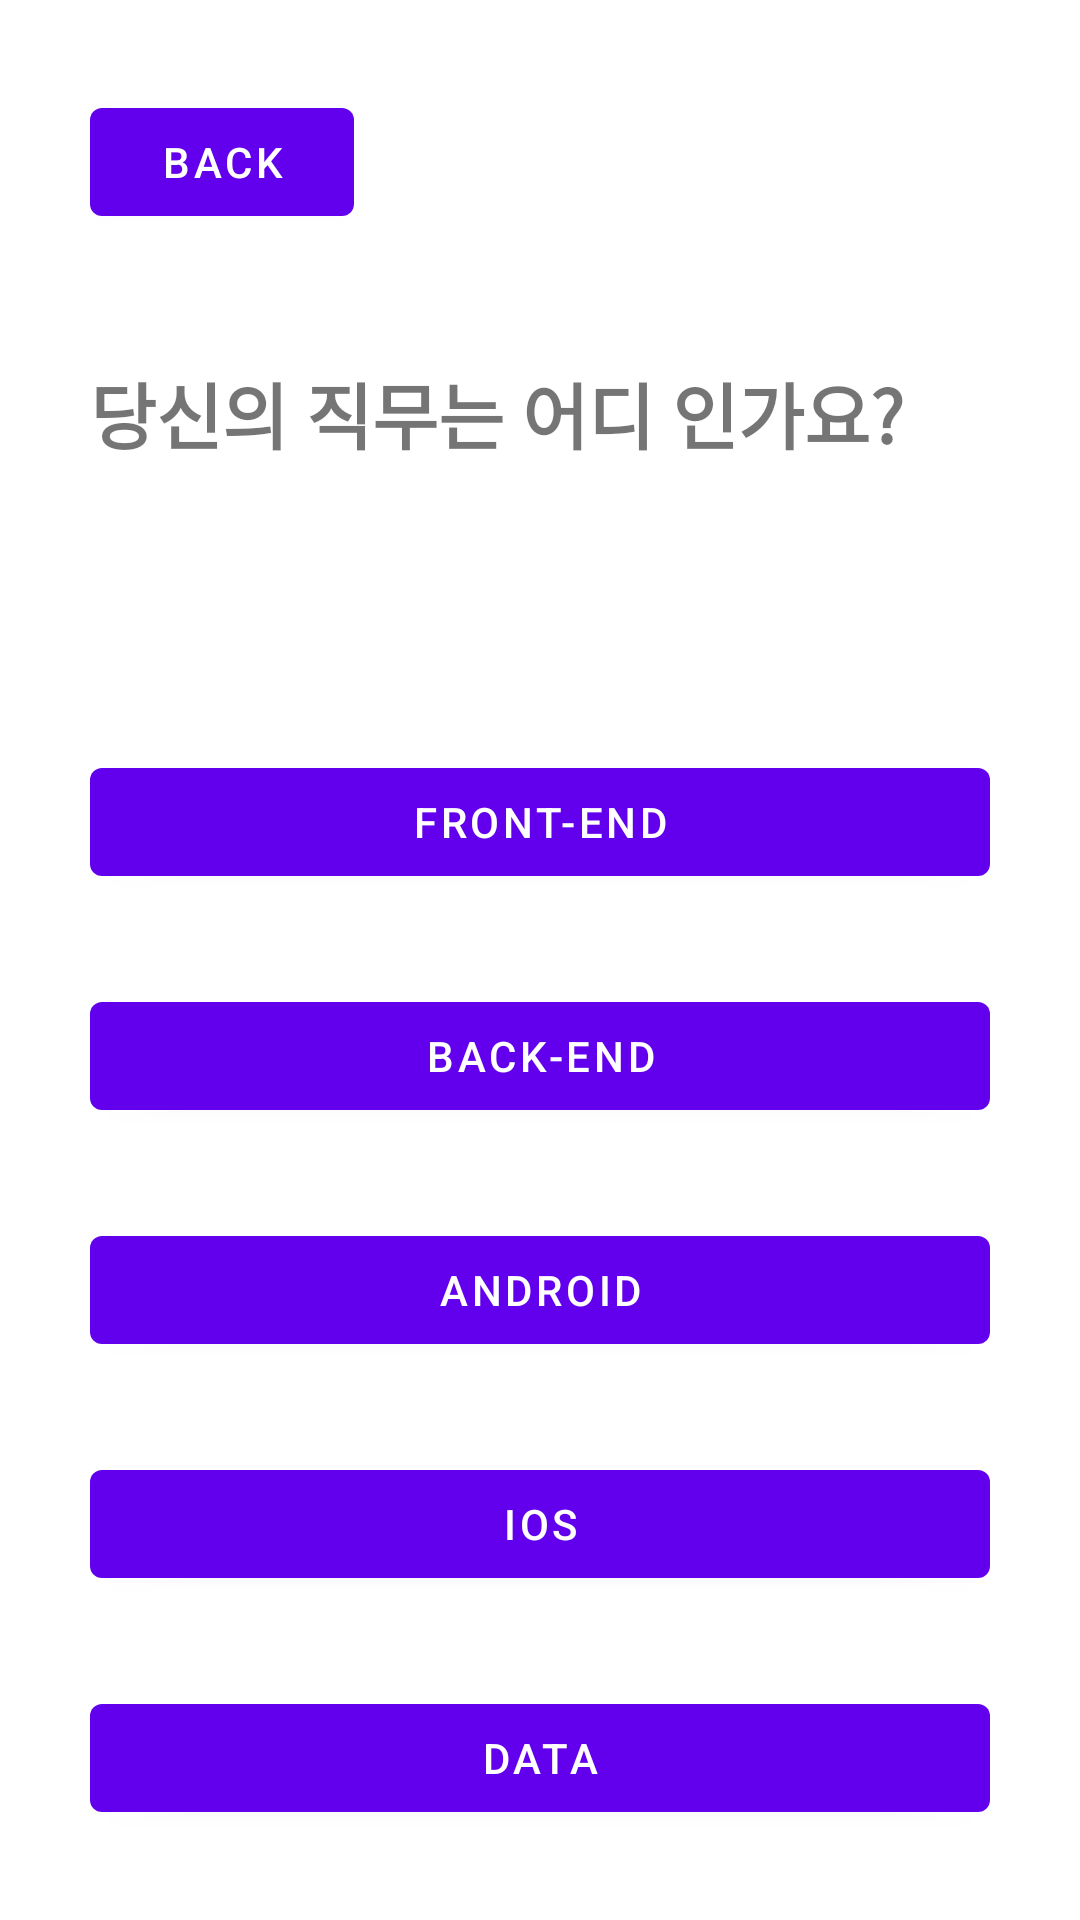

Write the Android layout XML for this screen, with the resource values it uses.
<!-- AndroidManifest.xml: application theme Theme.SWMAndroid -->
<!-- res/layout/activity_set_tech.xml -->
<?xml version="1.0" encoding="utf-8"?>
<androidx.constraintlayout.widget.ConstraintLayout xmlns:android="http://schemas.android.com/apk/res/android"
    xmlns:app="http://schemas.android.com/apk/res-auto"
    xmlns:tools="http://schemas.android.com/tools"
    android:layout_width="match_parent"
    android:layout_height="match_parent"
    tools:context=".SetTechActivity">

    <Button
        android:id="@+id/back_button"
        android:layout_width="wrap_content"
        android:layout_height="wrap_content"
        android:layout_marginStart="30dp"
        android:layout_marginTop="30dp"
        android:text="Back"
        app:layout_constraintStart_toStartOf="parent"
        app:layout_constraintTop_toTopOf="parent" />

    <TextView
        android:id="@+id/set_tech_textview"
        android:layout_width="wrap_content"
        android:layout_height="wrap_content"
        android:layout_marginStart="30dp"
        android:layout_marginTop="120dp"
        android:text="당신의 직무는 어디 인가요?"
        android:textSize="24sp"
        android:textStyle="bold"
        app:layout_constraintStart_toStartOf="parent"
        app:layout_constraintTop_toTopOf="parent" />

    <Button
        android:id="@+id/tech_frontend_button"
        android:layout_width="0dp"
        android:layout_height="wrap_content"
        android:layout_marginHorizontal="30dp"
        android:layout_marginBottom="30dp"
        android:text="FRONT-END"
        app:layout_constraintBottom_toTopOf="@id/tech_backend_button"
        app:layout_constraintEnd_toEndOf="parent"
        app:layout_constraintStart_toStartOf="parent" />

    <Button
        android:id="@+id/tech_backend_button"
        android:layout_width="0dp"
        android:layout_height="wrap_content"
        android:layout_marginHorizontal="30dp"
        android:layout_marginBottom="30dp"
        android:text="BACK-END"
        app:layout_constraintBottom_toTopOf="@id/tech_android_button"
        app:layout_constraintEnd_toEndOf="parent"
        app:layout_constraintStart_toStartOf="parent" />

    <Button
        android:id="@+id/tech_android_button"
        android:layout_width="0dp"
        android:layout_height="wrap_content"
        android:layout_marginHorizontal="30dp"
        android:layout_marginBottom="30dp"
        android:text="ANDROID"
        app:layout_constraintBottom_toTopOf="@id/tech_ios_button"
        app:layout_constraintEnd_toEndOf="parent"
        app:layout_constraintStart_toStartOf="parent" />

    <Button
        android:id="@+id/tech_ios_button"
        android:layout_width="0dp"
        android:layout_height="wrap_content"
        android:layout_marginHorizontal="30dp"
        android:layout_marginBottom="30dp"
        android:text="IOS"
        app:layout_constraintBottom_toTopOf="@id/tech_data_button"
        app:layout_constraintEnd_toEndOf="parent"
        app:layout_constraintStart_toStartOf="parent" />

    <Button
        android:id="@+id/tech_data_button"
        android:layout_width="0dp"
        android:layout_height="wrap_content"
        android:layout_marginHorizontal="30dp"
        android:layout_marginBottom="30dp"
        android:text="DATA"
        app:layout_constraintBottom_toBottomOf="parent"
        app:layout_constraintEnd_toEndOf="parent"
        app:layout_constraintStart_toStartOf="parent" />

</androidx.constraintlayout.widget.ConstraintLayout>
<!-- resources referenced by this layout -->
<resources>
  <style name="Theme.SWMAndroid" parent="Theme.MaterialComponents.Light.NoActionBar">
          
          <item name="colorPrimary">@color/purple_500</item>
          <item name="colorPrimaryVariant">@color/purple_700</item>
          <item name="colorOnPrimary">@color/white</item>
          
          <item name="colorSecondary">@color/teal_200</item>
          <item name="colorSecondaryVariant">@color/teal_700</item>
          <item name="colorOnSecondary">@color/black</item>
          
          <item name="android:statusBarColor">@color/white</item>
          <item name="android:windowLightStatusBar">true</item>
          
      </style>
  <color name="purple_500">#FF6200EE</color>
  <color name="purple_700">#FF3700B3</color>
  <color name="white">#FFFFFFFF</color>
  <color name="teal_200">#FF03DAC5</color>
  <color name="teal_700">#FF018786</color>
  <color name="black">#FF000000</color>
</resources>
